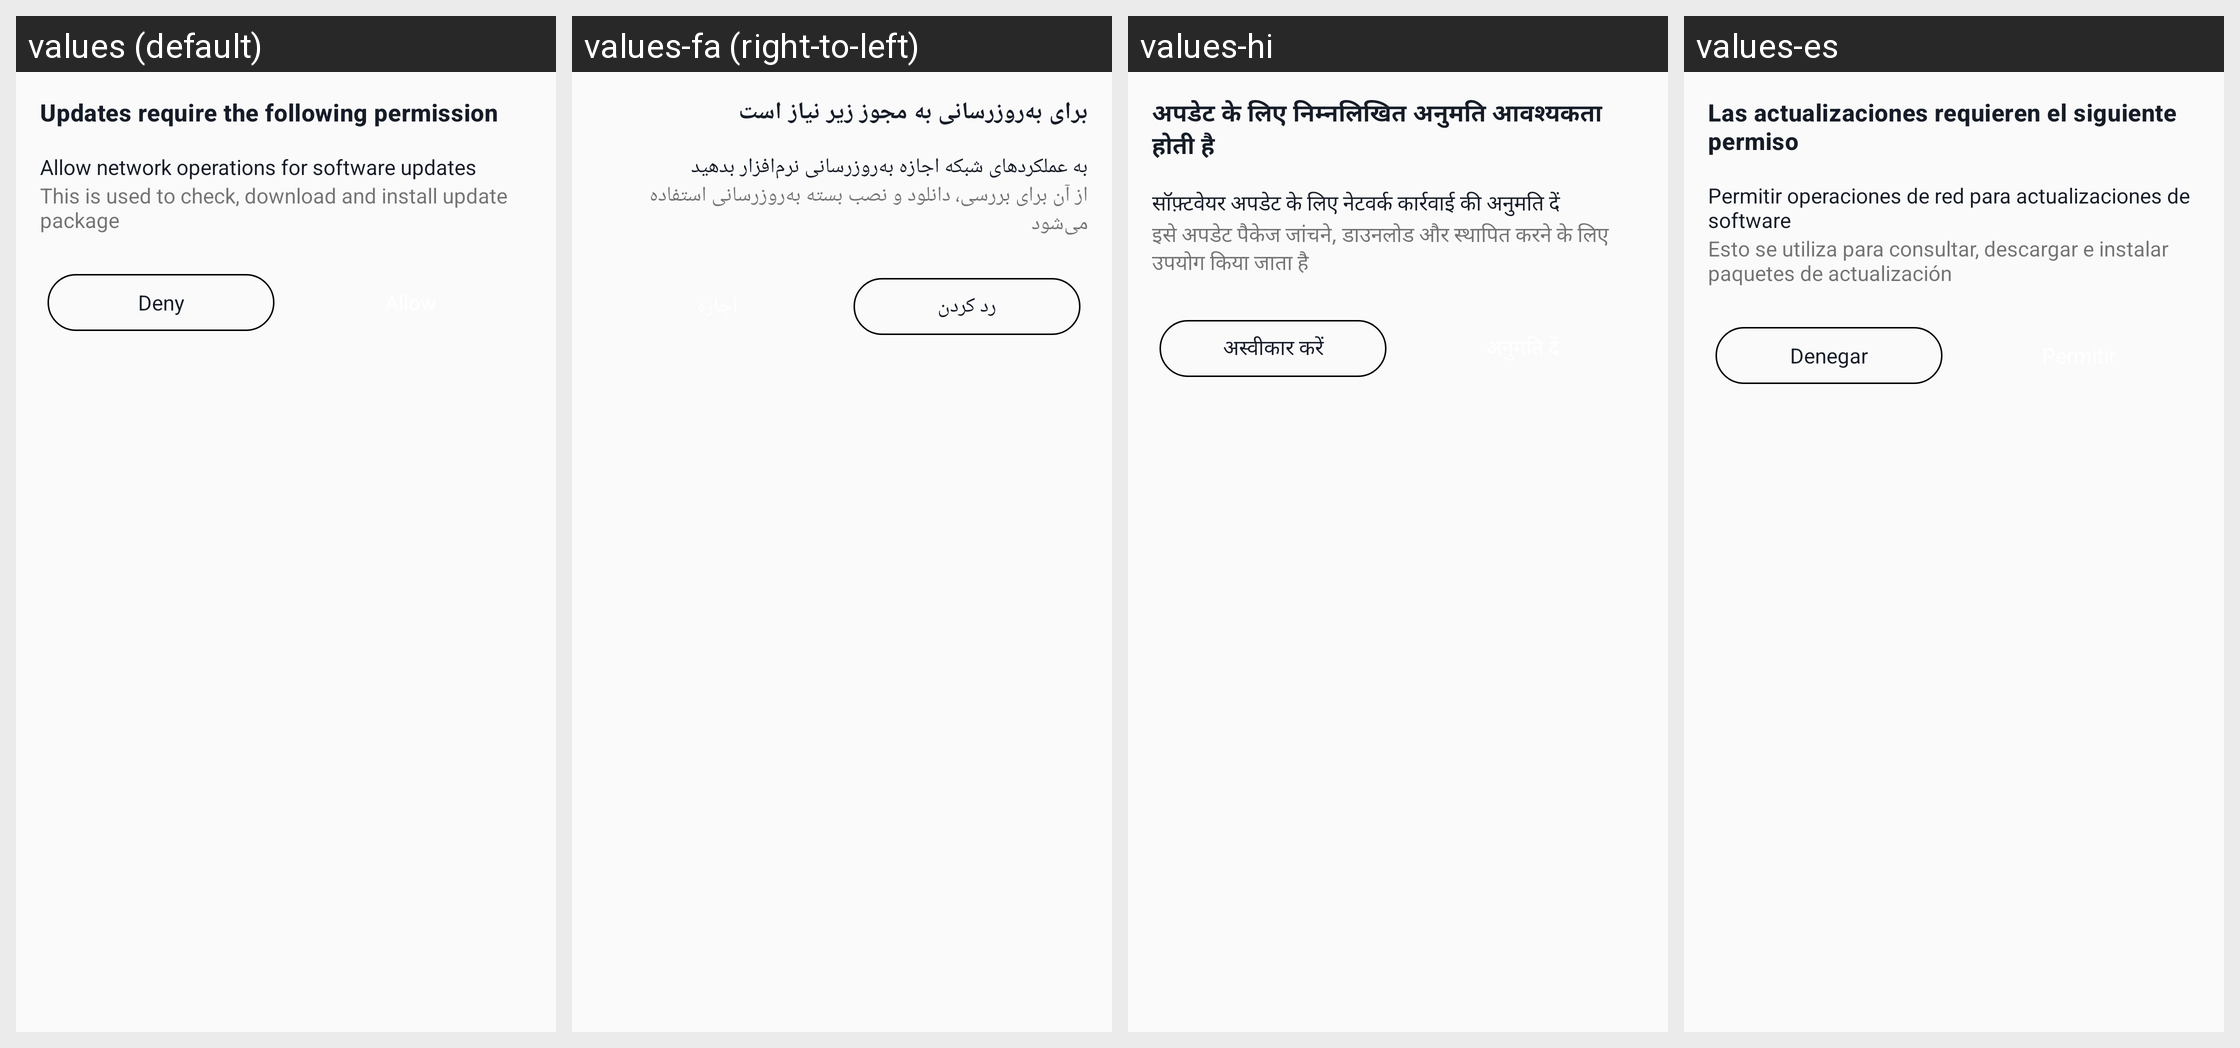

The Android screen above is rendered under several locales of the same app. Produce the string resources it draws, with the default and per-locale values.
Android screen res/layout/custom_permisstion_dialog.xml rendered under 4 locales, left to right: values (default), values-fa (right-to-left), values-hi, values-es. Device: Nexus 5 (rendered at 1080×1920; each locale shown at half size, 540×960, under a caption strip naming it); theme AppTheme.
Other locales in the repository, not shown: values-af, values-am, values-ar, values-az-rAZ, values-be, values-bg, values-bn-rBD, values-ca, values-chr-rUS, values-cs, values-da, values-de, values-el, values-en-rGB, values-en-rIN, values-en-rXM, values-es-rUS, values-et, values-fi, values-fr, values-fr-rCA, values-hr, values-hu, values-in, values-it, values-iw, values-ja, values-kgp-rBR, values-km-rKH, values-ko, values-ky, values-lld-rIT, values-lt, values-lv, values-mi, values-mk-rMK, values-mr, values-ms, values-ms-rMY, values-my-rMM, values-nb, values-nl, values-pl, values-pt, values-pt-rBR, values-pt-rPT, values-pt-rXM, values-ro, values-ru, values-rw, values-si-rLK, values-sk, values-sl, values-sr, values-sv, values-sw, values-ta-rIN, values-th, values-tl, values-tr, values-uk, values-ur-rPK, values-uz, values-vi, values-xnr-rIN, values-yrl-rBR, values-zh-rCN, values-zh-rHK, values-zh-rTW, values-zu.
Strings drawn on this screen, with the default value and each locale's value (text and hints the layout hard-codes, and strings that could not be matched under every locale, appear in the picture but are not listed):

alertTitle
  values: Updates require the following permission
  values-fa: برای به‌روزرسانی به مجوز زیر نیاز است
  values-hi: अपडेट के लिए निम्नलिखित अनुमति आवश्‍यकता होती है
  values-es: Las actualizaciones requieren el siguiente permiso

alertText
  values: Allow network operations for software updates
  values-fa: به عملکردهای شبکه اجازه به‌روزرسانی نرم‌افزار بدهید
  values-hi: सॉफ़्टवेयर अपडेट के लिए नेटवर्क कार्रवाई की अनुमति दें
  values-es: Permitir operaciones de red para actualizaciones de software

alertSubText
  values: This is used to check, download and install update package
  values-fa: از آن برای بررسی، دانلود و نصب بسته به‌روزرسانی استفاده می‌شود
  values-hi: इसे अपडेट पैकेज जांचने, डाउनलोड और स्थापित करने के लिए उपयोग किया जाता है
  values-es: Esto se utiliza para consultar, descargar e instalar paquetes de actualización

deny
  values: Deny
  values-fa: رد کردن
  values-hi: अस्वीकार करें
  values-es: Denegar
